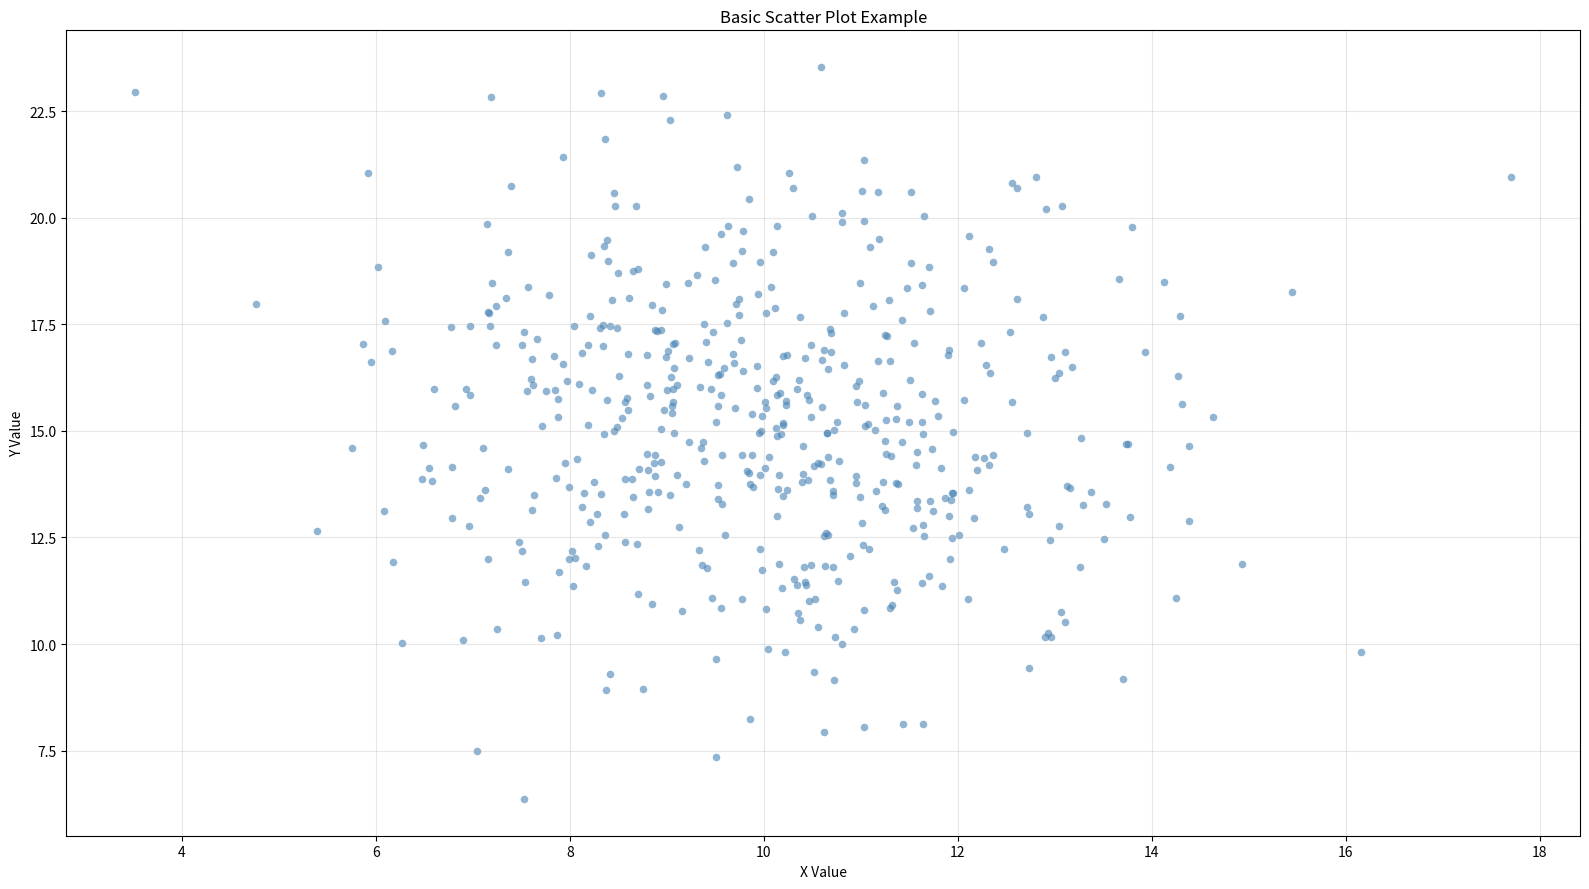

Reproduce this figure in Python.
"""
scatter-basic: Basic Scatter Plot
Implementation for: matplotlib
Variant: default
Python: 3.10+
"""

from typing import TYPE_CHECKING, Optional

import matplotlib.pyplot as plt
import numpy as np
import pandas as pd


if TYPE_CHECKING:
    from matplotlib.figure import Figure


def create_plot(
    data: pd.DataFrame,
    x: str,
    y: str,
    figsize: tuple[float, float] = (16, 9),
    alpha: float = 0.6,
    size: float = 30,
    color: str = "steelblue",
    title: Optional[str] = None,
    xlabel: Optional[str] = None,
    ylabel: Optional[str] = None,
    edgecolors: Optional[str] = None,
    linewidth: float = 0,
    **kwargs,
) -> "Figure":
    """
    Create a basic scatter plot visualizing the relationship between two continuous variables.

    Args:
        data: Input DataFrame with required columns
        x: Column name for x-axis values
        y: Column name for y-axis values
        figsize: Figure size as (width, height) tuple (default: (16, 9))
        alpha: Transparency level for points (default: 0.6 for better visibility with many points)
        size: Point size (default: 30)
        color: Point color (default: "steelblue")
        title: Plot title (default: None)
        xlabel: X-axis label (default: uses column name)
        ylabel: Y-axis label (default: uses column name)
        edgecolors: Edge color for points (default: None)
        linewidth: Width of edge lines (default: 0)
        **kwargs: Additional parameters passed to scatter function

    Returns:
        Matplotlib Figure object

    Raises:
        ValueError: If data is empty
        KeyError: If required columns not found
        TypeError: If x or y columns contain non-numeric data

    Example:
        >>> data = pd.DataFrame({'x': [1, 2, 3], 'y': [2, 4, 3]})
        >>> fig = create_plot(data, 'x', 'y')
    """
    # Input validation
    if data.empty:
        raise ValueError("Data cannot be empty")

    # Check required columns
    for col in [x, y]:
        if col not in data.columns:
            available = ", ".join(data.columns)
            raise KeyError(f"Column '{col}' not found. Available columns: {available}")

    # Check if columns are numeric
    if not pd.api.types.is_numeric_dtype(data[x]):
        raise TypeError(f"Column '{x}' must contain numeric data")
    if not pd.api.types.is_numeric_dtype(data[y]):
        raise TypeError(f"Column '{y}' must contain numeric data")

    # Create figure
    fig, ax = plt.subplots(figsize=figsize)

    # Plot data
    ax.scatter(data[x], data[y], s=size, alpha=alpha, c=color, edgecolors=edgecolors, linewidth=linewidth, **kwargs)

    # Labels and title
    ax.set_xlabel(xlabel or x)
    ax.set_ylabel(ylabel or y)

    if title:
        ax.set_title(title)

    # Apply styling
    ax.grid(True, alpha=0.3)

    # Layout
    plt.tight_layout()

    return fig


if __name__ == "__main__":
    # Sample data for testing - many points to demonstrate basic scatter
    np.random.seed(42)
    n_points = 500

    data = pd.DataFrame(
        {
            "x": np.random.randn(n_points) * 2 + 10,
            "y": np.random.randn(n_points) * 3 + 15 + np.random.randn(n_points) * 0.5,
        }
    )

    # Create plot
    fig = create_plot(data, "x", "y", title="Basic Scatter Plot Example", xlabel="X Value", ylabel="Y Value")

    # Save for inspection - ALWAYS use 'plot.png' as filename
    plt.savefig("plot.png", dpi=300, bbox_inches="tight")
    print("Plot saved to plot.png")
